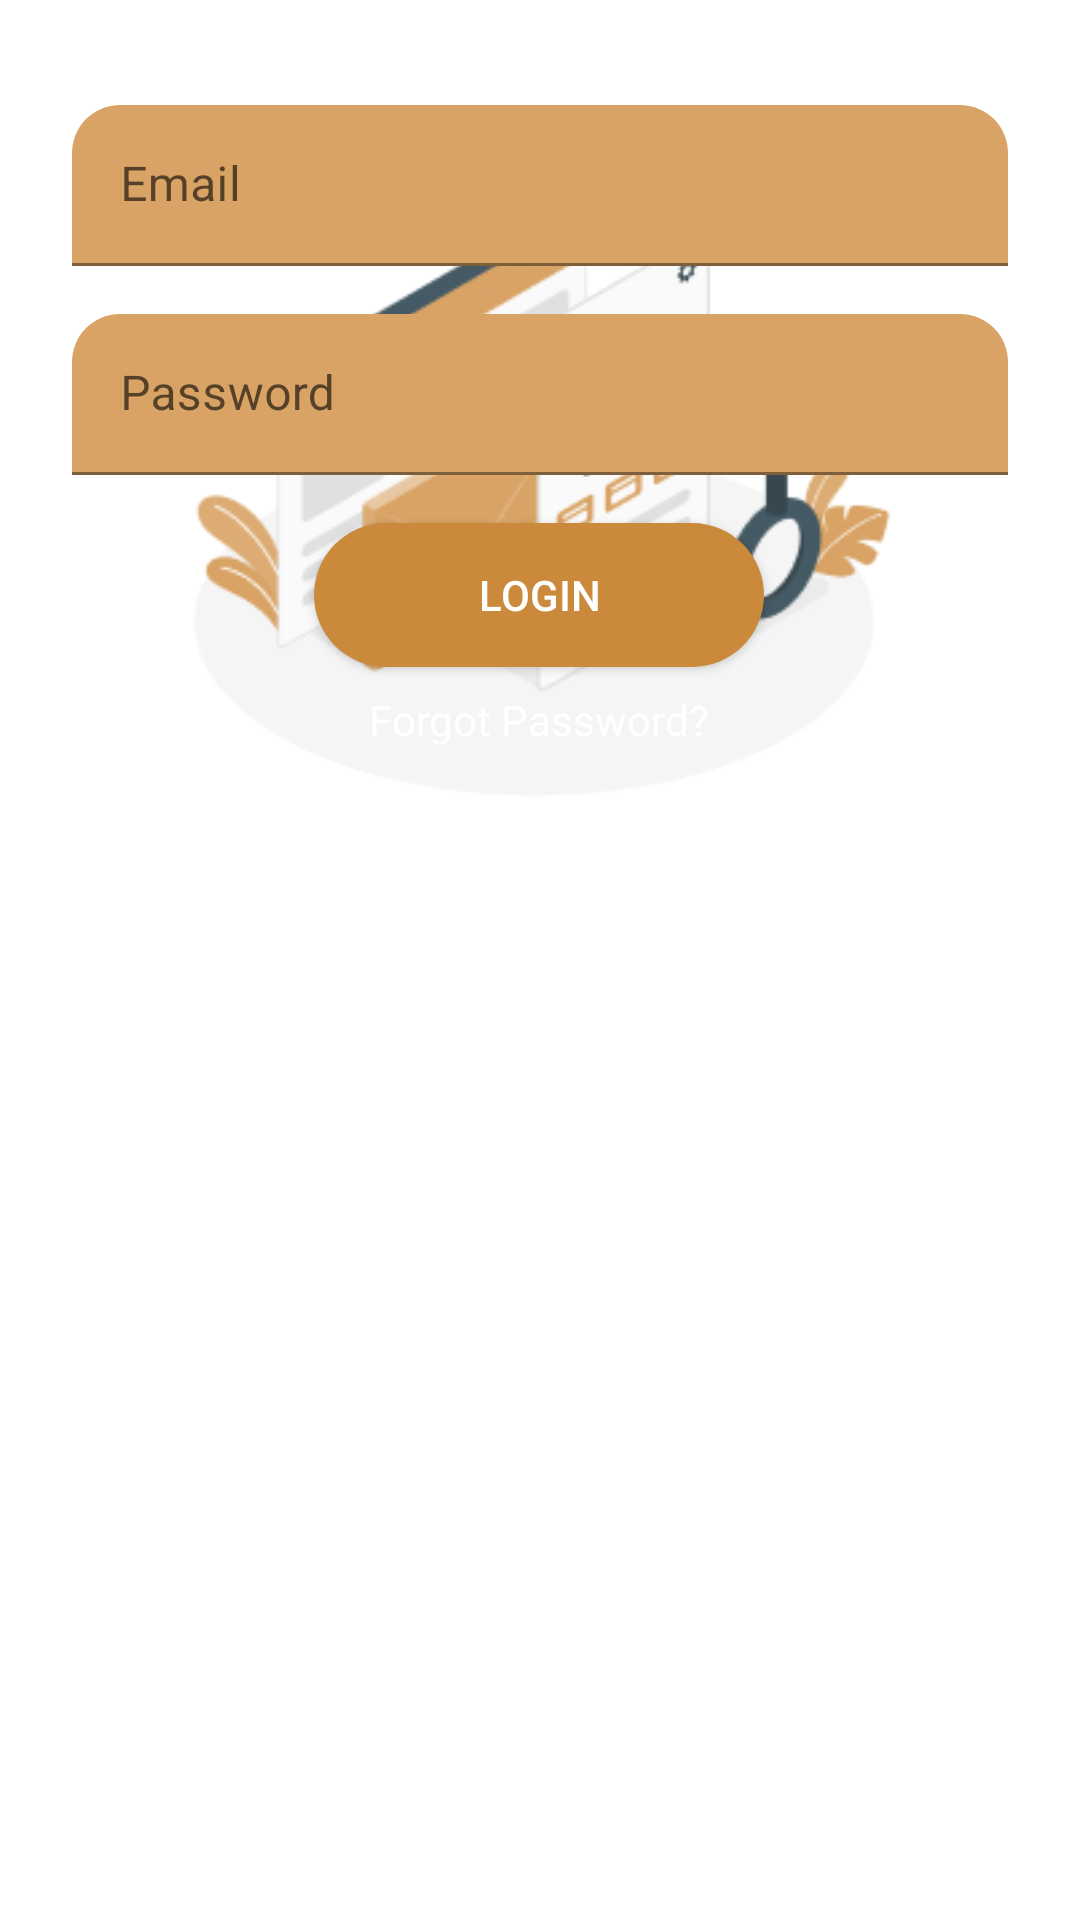

Write the Android layout XML for this screen, with the resource values it uses.
<!-- AndroidManifest.xml: application theme Theme.MovieApp -->
<!-- res/layout/activity_sign_in.xml -->
<?xml version="1.0" encoding="utf-8"?>
<androidx.constraintlayout.widget.ConstraintLayout xmlns:android="http://schemas.android.com/apk/res/android"
    xmlns:app="http://schemas.android.com/apk/res-auto"
    xmlns:tools="http://schemas.android.com/tools"
    android:background="@drawable/background"
    android:layout_width="match_parent"
    android:layout_height="match_parent"
    tools:context=".activity.SignIn">

    <ImageView
        android:id="@+id/iv_signin_ilus"
        android:layout_width="256dp"
        android:layout_height="249dp"
        android:layout_marginTop="40dp"
        android:contentDescription="image_view"
        android:src="@drawable/login"
        app:layout_constraintEnd_toEndOf="parent"
        app:layout_constraintStart_toStartOf="parent"
        app:layout_constraintTop_toTopOf="parent" />

    <TextView
        android:id="@+id/tv_sub_tittle"
        android:layout_width="wrap_content"
        android:layout_height="wrap_content"
        android:layout_marginStart="24dp"
        android:layout_marginTop="8dp"
        android:text="@string/please_sign_in"
        android:textColor="#FFFFFF"
        app:layout_constraintEnd_toEndOf="parent"
        app:layout_constraintHorizontal_bias="0.0"
        app:layout_constraintStart_toStartOf="parent"
        app:layout_constraintTop_toBottomOf="@+id/tv_tittle_login" />

    <com.google.android.material.textfield.TextInputLayout
        android:id="@+id/et_name_layout"
        style="@style/Widget.MaterialComponents.TextInputLayout.FilledBox.Dense"
        android:layout_width="match_parent"
        android:layout_height="wrap_content"
        android:layout_marginEnd="@dimen/_24dp"
        android:layout_marginStart="@dimen/_24dp"
        android:layout_marginTop="@dimen/_16dp"
        app:boxBackgroundColor="@color/sec_color"
        app:boxBackgroundMode="filled"
        app:boxCornerRadiusTopStart="@dimen/_16dp"
        app:boxCornerRadiusTopEnd="@dimen/_16dp"
        app:layout_constraintEnd_toEndOf="parent"
        app:layout_constraintStart_toStartOf="parent"
        app:layout_constraintTop_toBottomOf="@+id/tv_sub_tittle">

        <com.google.android.material.textfield.TextInputEditText
            android:id="@+id/et_email_signin"
            android:layout_width="match_parent"
            android:layout_height="wrap_content"
            android:hint="Email"
            android:inputType="textEmailAddress"
            android:textColor="#FFFFFF" />

    </com.google.android.material.textfield.TextInputLayout>

    <com.google.android.material.textfield.TextInputLayout
        android:id="@+id/et_pass_layout"
        style="@style/Widget.MaterialComponents.TextInputLayout.FilledBox.Dense"
        android:layout_width="match_parent"
        android:layout_height="wrap_content"
        android:layout_marginTop="@dimen/_16dp"
        android:layout_marginStart="@dimen/_24dp"
        android:layout_marginEnd="@dimen/_24dp"
        app:boxBackgroundColor="@color/sec_color"
        app:boxBackgroundMode="filled"
        app:boxCornerRadiusTopStart="@dimen/_16dp"
        app:boxCornerRadiusTopEnd="@dimen/_16dp"
        app:layout_constraintEnd_toEndOf="parent"
        app:layout_constraintStart_toStartOf="parent"
        app:layout_constraintTop_toBottomOf="@+id/et_name_layout">

        <com.google.android.material.textfield.TextInputEditText
            android:id="@+id/et_pass_signin"
            android:layout_width="match_parent"
            android:layout_height="match_parent"
            android:hint="@string/password"
            android:inputType="textPassword" />

    </com.google.android.material.textfield.TextInputLayout>

    <Button
        android:id="@+id/btn_signin"
        android:layout_width="150dp"
        android:layout_height="wrap_content"
        android:layout_marginTop="16dp"
        android:background="@drawable/background_button"
        android:text="@string/text_login_button"
        android:textColor="#FFFFFF"
        app:layout_constraintEnd_toEndOf="parent"
        app:layout_constraintHorizontal_bias="0.498"
        app:layout_constraintStart_toStartOf="parent"
        app:layout_constraintTop_toBottomOf="@+id/et_pass_layout" />

    <TextView
        android:id="@+id/tv_forgot_pass"
        android:layout_width="wrap_content"
        android:layout_height="wrap_content"
        android:layout_marginTop="8dp"
        android:text="Forgot Password?"
        android:textColor="#FFFFFF"
        app:layout_constraintEnd_toEndOf="@+id/btn_signin"
        app:layout_constraintStart_toStartOf="@+id/btn_signin"
        app:layout_constraintTop_toBottomOf="@+id/btn_signin" />

    <TextView
        android:id="@+id/tv_qa_account"
        android:layout_width="wrap_content"
        android:layout_height="wrap_content"
        android:layout_marginBottom="16dp"
        android:text="Don't have an account?"
        android:textColor="#FFFFFF"
        app:layout_constraintBottom_toBottomOf="parent"
        app:layout_constraintEnd_toEndOf="parent"
        app:layout_constraintHorizontal_bias="0.405"
        app:layout_constraintStart_toStartOf="parent" />

    <TextView
        android:id="@+id/tv_sign_up"
        android:layout_width="wrap_content"
        android:layout_height="wrap_content"
        android:layout_marginStart="@dimen/_4dp"
        android:text="Sign up"
        android:textColor="#FFFFFF"
        android:textStyle="bold"
        app:layout_constraintBottom_toBottomOf="@+id/tv_qa_account"
        app:layout_constraintEnd_toEndOf="parent"
        app:layout_constraintHorizontal_bias="0.0"
        app:layout_constraintStart_toEndOf="@+id/tv_qa_account"
        app:layout_constraintTop_toTopOf="@+id/tv_qa_account" />


</androidx.constraintlayout.widget.ConstraintLayout>
<!-- resources referenced by this layout -->
<resources>
  <color name="sec_color">#D8A365</color>
  <dimen name="_16dp">16dp</dimen>
  <dimen name="_24dp">24dp</dimen>
  <dimen name="_4dp">4dp</dimen>
  <!-- drawable background_button (drawable) -->
  <?xml version="1.0" encoding="utf-8"?>
  <shape xmlns:android="http://schemas.android.com/apk/res/android"
      android:shape="rectangle">
  
      <solid android:color="@color/main_color"/>
      <corners android:radius="@dimen/_25dp"/>
  
  
  </shape>
  <!-- drawable login: png bitmap (drawable, 16401 bytes) -->
  <string name="password">Password</string>
  <string name="please_sign_in">please sign in to continue</string>
  <string name="text_login_button">Login</string>
  <style name="Theme.MovieApp" parent="Theme.MaterialComponents.DayNight.DarkActionBar">
          
          <item name="colorPrimary">@color/main_color</item>
          <item name="colorPrimaryVariant">@color/sec_color</item>
          <item name="colorOnPrimary">@color/white</item>
          
          <item name="colorSecondary">@color/main_color</item>
          <item name="colorSecondaryVariant">@color/sec_color</item>
          <item name="colorOnSecondary">@color/black</item>
          
          <item name="android:statusBarColor" tools:targetApi="l">?attr/colorPrimaryVariant</item>
          
      </style>
  <color name="main_color">#CB893B</color>
  <dimen name="_25dp">25dp</dimen>
  <color name="white">#FFFFFFFF</color>
  <color name="black">#FF000000</color>
</resources>
